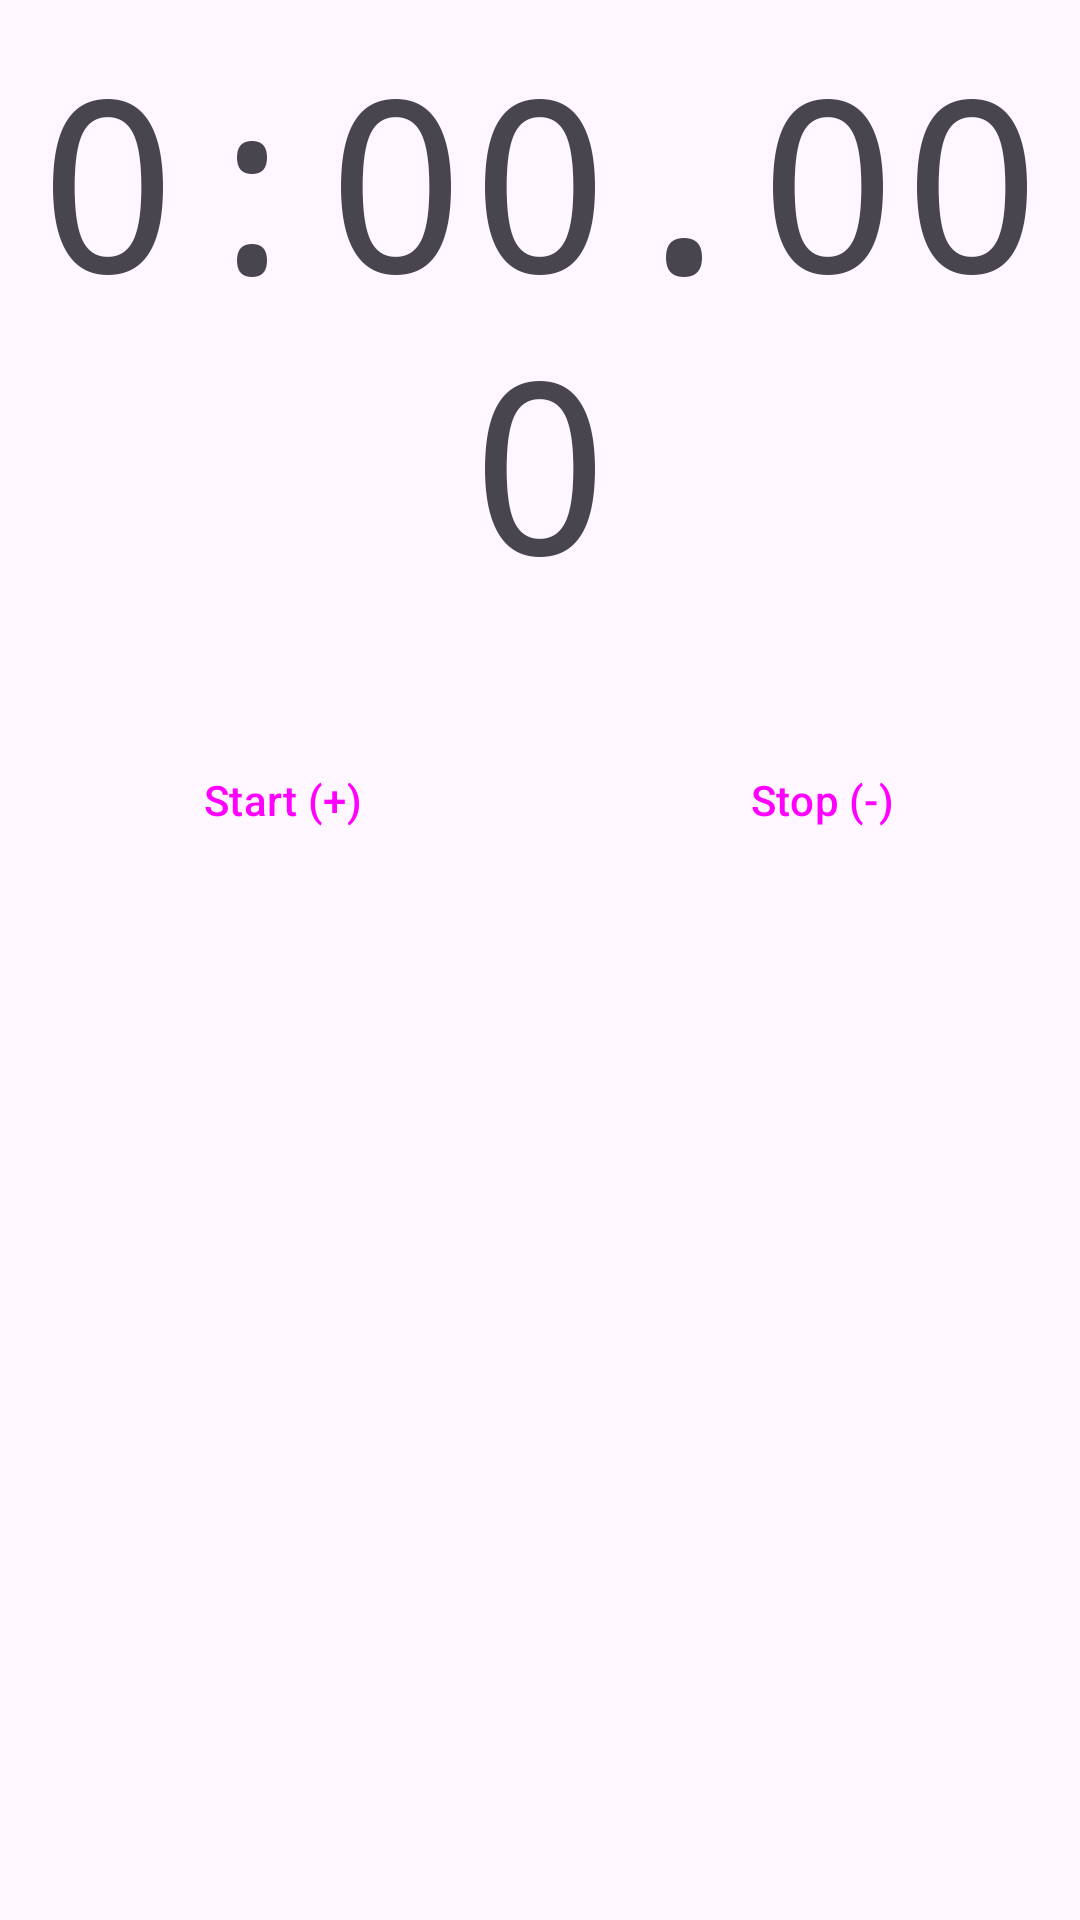

Layout XML and referenced resources for this Android screen:
<!-- AndroidManifest.xml: application theme Theme.MotoGymTracker -->
<!-- res/layout/activity_main.xml -->
<?xml version="1.0" encoding="utf-8"?>
<androidx.constraintlayout.widget.ConstraintLayout xmlns:android="http://schemas.android.com/apk/res/android"
    xmlns:app="http://schemas.android.com/apk/res-auto"
    xmlns:tools="http://schemas.android.com/tools"
    android:id="@+id/main"
    android:layout_width="match_parent"
    android:layout_height="match_parent"
    tools:context=".MainActivity">

    <LinearLayout
        android:id="@+id/stopwatch_controls_layout"
        android:layout_width="0dp"
        android:layout_height="0dp"
        android:orientation="vertical"
        android:weightSum="3"
        app:layout_constraintBottom_toTopOf="@+id/guideline"
        app:layout_constraintEnd_toEndOf="parent"
        app:layout_constraintStart_toStartOf="parent"
        app:layout_constraintTop_toTopOf="parent">

        <TextView
            android:id="@+id/stopwatch_display"
            android:layout_width="match_parent"
            android:layout_height="0dp"
            android:layout_weight="2"
            android:gravity="center"
            android:textSize="80sp"
            android:fontFamily="monospace"
            android:text="@string/initial_stopwatch_value"/>

        <LinearLayout
            android:id="@+id/buttons_layout"
            android:layout_width="match_parent"
            android:layout_height="0dp"
            android:layout_weight="1"
            android:orientation="horizontal">

            <Button
                android:id="@+id/button_start"
                style="?android:attr/buttonBarButtonStyle"
                android:layout_width="0dp"
                android:layout_height="match_parent"
                android:layout_weight="1"
                android:text="Start (+)"
                app:strokeColor="@color/black" />

            <Button
                android:id="@+id/button_stop"
                android:layout_width="0dp"
                android:layout_height="match_parent"
                android:layout_weight="1"
                android:text="Stop (-)"
                style="?android:attr/buttonBarButtonStyle" />
        </LinearLayout>
    </LinearLayout>

    <androidx.constraintlayout.widget.Guideline
        android:id="@+id/guideline"
        android:layout_width="wrap_content"
        android:layout_height="wrap_content"
        android:orientation="horizontal"
        app:layout_constraintGuide_percent="0.5" />

    <androidx.recyclerview.widget.RecyclerView
        android:id="@+id/lap_history_list"
        android:layout_width="0dp"
        android:layout_height="0dp"
        app:layout_constraintBottom_toBottomOf="parent"
        app:layout_constraintEnd_toEndOf="parent"
        app:layout_constraintStart_toStartOf="parent"
        app:layout_constraintTop_toBottomOf="@+id/guideline" />

</androidx.constraintlayout.widget.ConstraintLayout>
<!-- resources referenced by this layout -->
<resources>
  <string name="initial_stopwatch_value">0:00.000</string>
  <style name="Theme.MotoGymTracker" parent="Base.Theme.MotoGymTracker" />
  <style name="Base.Theme.MotoGymTracker" parent="Theme.Material3.DayNight.NoActionBar">
          
          
      </style>
  <!-- not gathered from this repository: default colours our renderer supplied (Android Studio template values) -->
  <color name="black">#FF000000</color>
</resources>
